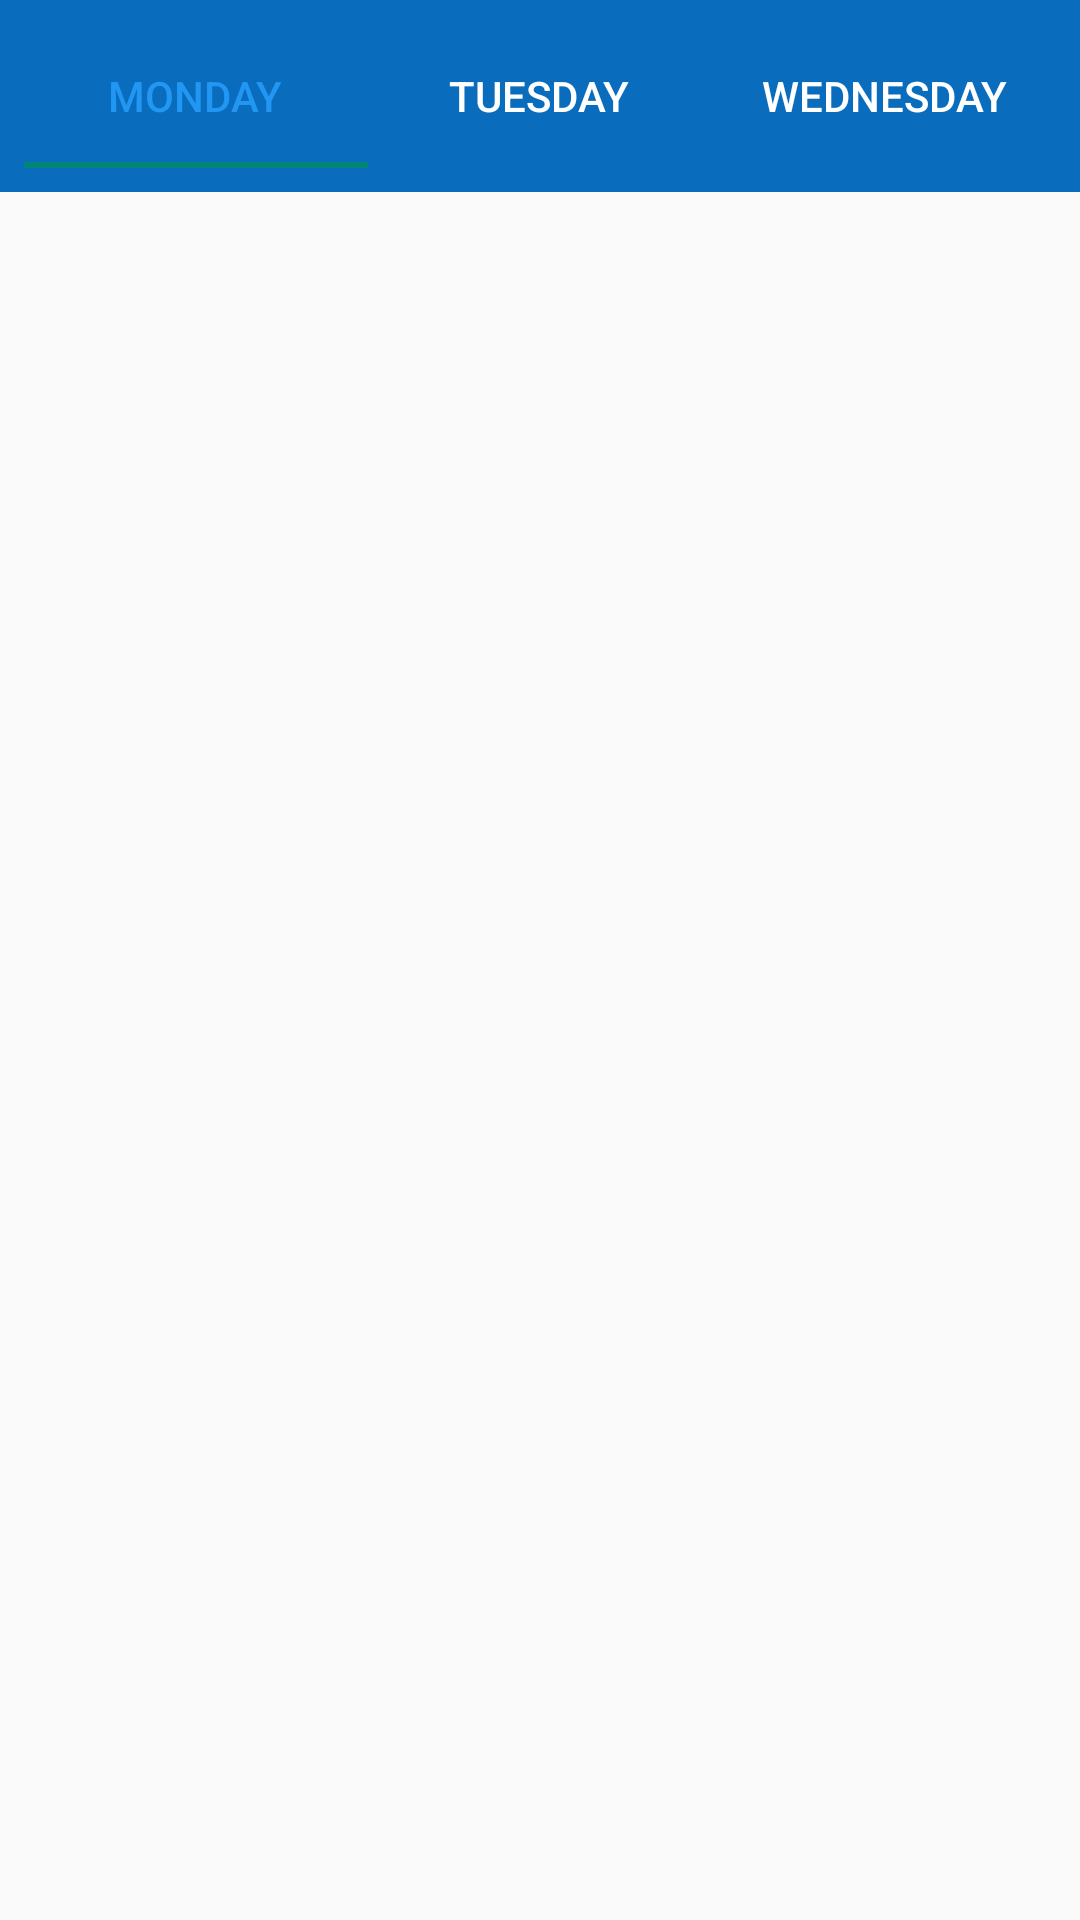

Write the Android layout XML for this screen, with the resource values it uses.
<!-- AndroidManifest.xml: application theme Theme.LabNetwork -->
<!-- res/layout/activity_lab3.xml -->
<?xml version="1.0" encoding="utf-8"?>
<LinearLayout xmlns:android="http://schemas.android.com/apk/res/android"
    xmlns:app="http://schemas.android.com/apk/res-auto"
    xmlns:tools="http://schemas.android.com/tools"
    android:layout_width="match_parent"
    android:layout_height="match_parent"
    android:orientation="vertical"
    tools:context=".lab3.Lab3Activity">

    <LinearLayout
        android:layout_width="match_parent"
        android:layout_height="wrap_content"
        android:background="#096CBC"
        android:padding="8dp">
        <com.google.android.material.tabs.TabLayout
            android:id="@+id/tabLayout"
            android:layout_width="match_parent"
            android:layout_height="wrap_content"
            app:tabBackground="@drawable/bg_tab"
            app:tabSelectedTextColor="#2196F3"
            app:tabTextColor="@color/white">

            <com.google.android.material.tabs.TabItem
                android:layout_width="wrap_content"
                android:layout_height="wrap_content"
                android:text="Monday" />

            <com.google.android.material.tabs.TabItem
                android:layout_width="wrap_content"
                android:layout_height="wrap_content"
                android:text="Tuesday" />

            <com.google.android.material.tabs.TabItem
                android:layout_width="wrap_content"
                android:layout_height="wrap_content"
                android:text="Wednesday" />

        </com.google.android.material.tabs.TabLayout>

    </LinearLayout>

    <androidx.viewpager2.widget.ViewPager2
        android:id="@+id/viewPager2"
        android:layout_width="match_parent"
        android:layout_height="match_parent"
        android:layout_marginTop="8dp"
        android:padding="8dp" />


    






















</LinearLayout>
<!-- resources referenced by this layout -->
<resources>
  <style name="Theme.LabNetwork" parent="Theme.AppCompat.DayNight.NoActionBar">
          
          <item name="colorPrimary">@color/purple_500</item>
          <item name="colorPrimaryVariant">@color/purple_700</item>
          <item name="colorOnPrimary">@color/white</item>
          
          <item name="colorSecondary">@color/teal_200</item>
          <item name="colorSecondaryVariant">@color/teal_700</item>
          <item name="colorOnSecondary">@color/black</item>
          
          <item name="android:statusBarColor" tools:targetApi="l">?attr/colorPrimaryVariant</item>
          
      </style>
  <!-- not gathered from this repository: default colours our renderer supplied (Android Studio template values) -->
  <color name="purple_500">#FF6200EE</color>
  <color name="purple_700">#FF3700B3</color>
  <color name="teal_200">#FF03DAC5</color>
  <color name="teal_700">#FF018786</color>
  <color name="black">#FF000000</color>
  <color name="white">#FFFFFFFF</color>
</resources>
